Run: headless pygame with SDL's dummy video driver; simulated clock (each Clock.tick advances the game by its frame time, no real sleeping); random seed 0; keys injected as events and as key.get_pressed() state; no mouse input.
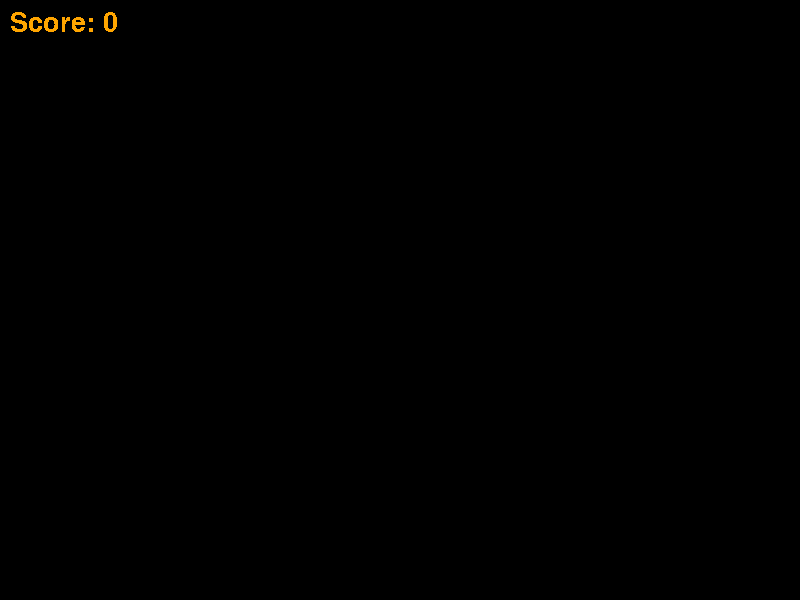
Frame 1 of 4 · flips 1–60 · no input
Frame 2 of 4 · flips 61–180 · tapped SPACE, RETURN · held RIGHT (→), D · screen unchanged from frame 1, image omitted
Frame 3 of 4 · flips 181–300 · held DOWN (↓), S · screen unchanged from frame 2, image omitted
Frame 4 of 4 · flips 301–420 · held LEFT (←), A, UP (↑), W · screen unchanged from frame 3, image omitted

The pygame program that drew these frames:

import pygame, sys, random

from pygame.constants import USEREVENT

pygame.init()

WIN_WIDTH = 800
WIN_HEIGHT = 600
WINDOW = pygame.display.set_mode((WIN_WIDTH, WIN_HEIGHT))
pygame.display.set_caption("Snake")
clock = pygame.time.Clock()
FPS = 60

# snake head and 3 body start elements
snake_head = pygame.Rect(300, 300, 20, 20)
snake_body_start_1 = pygame.Rect(320, 300, 20, 20)
snake_body_start_2 = pygame.Rect(340, 300, 20, 20)
snake_body_start_3 = pygame.Rect(360, 300, 20, 20)
snake_body = [snake_head, snake_body_start_1, snake_body_start_2, snake_body_start_3]

def draw_grid():
    for x_coord in range(20, WIN_WIDTH, 20):
        pygame.draw.line(WINDOW, "grey", (x_coord, 0), (x_coord, WIN_HEIGHT))
    for y_coord in range(20, WIN_HEIGHT, 20):
        pygame.draw.line(WINDOW, "grey", (0, y_coord), (WIN_WIDTH, y_coord))

def draw_snake():
    pygame.draw.rect(WINDOW, "darkgreen", snake_head)
    for element in snake_body:
        pygame.draw.rect(WINDOW, "green", element)

# boolean values to check for the snake not running into itself
can_move_left = True
can_move_right = True
can_move_up = True
can_move_down = True

def move_snake():
    global direction, can_move_left, can_move_right, can_move_up, can_move_down
    if direction == "left":
        new_snake_head = snake_body.pop()
        new_snake_head.x = snake_body[0].x - 20
        new_snake_head.y = snake_body[0].y
        snake_body.insert(0, new_snake_head)
        can_move_right = False
        can_move_down = True
        can_move_up = True
    if direction == "right":
        new_snake_head = snake_body.pop()
        new_snake_head.x = snake_body[0].x + 20
        new_snake_head.y = snake_body[0].y
        snake_body.insert(0, new_snake_head)
        can_move_left = False
        can_move_down = True
        can_move_up = True
    if direction == "up":
        new_snake_head = snake_body.pop()
        new_snake_head.x = snake_body[0].x
        new_snake_head.y = snake_body[0].y - 20
        snake_body.insert(0, new_snake_head)
        can_move_down = False
        can_move_left = True
        can_move_right = True
    if direction == "down":
        new_snake_head = snake_body.pop()
        new_snake_head.x = snake_body[0].x
        new_snake_head.y = snake_body[0].y + 20
        snake_body.insert(0, new_snake_head)
        can_move_up = False
        can_move_left = True
        can_move_right = True

# timer to auto move snake
MOVE_SNAKE = pygame.USEREVENT
pygame.time.set_timer(MOVE_SNAKE, 200)

def calculate_random_target():
    global target_rect
    random_x_coord = random.randrange(0, WIN_WIDTH, 20)
    random_y_coord = random.randrange(0, WIN_HEIGHT, 20)
    target_rect = pygame.Rect(random_x_coord, random_y_coord, 20, 20)

def draw_random_target():
    pygame.draw.rect(WINDOW, "red", target_rect)

def has_collided_with_target():
    if snake_body[0].colliderect(target_rect):
        return True
    return False

def has_collided_with_itself():
    for i in range(1, len(snake_body)):
        if snake_body[0].colliderect(snake_body[i]):
            return True
    return False

# when snake leaves the screen it reenters it from the other side
def reenter_if_out_of_window():
    for element in snake_body:
        if element.x < 0:
            element.x = WIN_WIDTH - 20
        if element.x >= WIN_WIDTH:
            element.x = 0
        if element.y < 0:
            element.y = WIN_HEIGHT - 20
        if element.y >= WIN_HEIGHT:
            element.y = 0

def add_to_snake():
    global i
    if direction == "left":
        new_element = pygame.Rect(snake_body[len(snake_body) - 1].x + i, snake_body[len(snake_body) - 1].y, 20, 20)
    if direction == "right":
        new_element = pygame.Rect(snake_body[len(snake_body) - 1].x - i, snake_body[len(snake_body) - 1].y, 20, 20)
    if direction == "up":
        new_element = pygame.Rect(snake_body[len(snake_body) - 1].x, snake_body[len(snake_body) - 1].y + i, 20, 20)
    if direction == "down":
        new_element = pygame.Rect(snake_body[len(snake_body) - 1].x, snake_body[len(snake_body) - 1].y - 20, 20, 20)
    snake_body.append(new_element)
    i += 20

# define fonts
score_font = pygame.font.SysFont(None, 40)
game_over_font = pygame.font.SysFont(None, 80)

def show_score():
    score_surface = score_font.render(f"Score: {points}", False, "orange")
    WINDOW.blit(score_surface, (10, 10))

def show_game_over():
    game_over_surface = game_over_font.render("Game Over", True, "red")
    game_over_rect = game_over_surface.get_rect()
    game_over_rect.center = (WIN_WIDTH / 2, WIN_HEIGHT / 2)
    WINDOW.blit(game_over_surface, game_over_rect)

points = 0
i = 20
direction = "left"
# start target
target_rect = pygame.Rect(random.randrange(0, WIN_WIDTH, 20), random.randrange(0, WIN_HEIGHT, 20), 20, 20)
game_over = False

running = True
while running:
    if game_over == True:
        pygame.time.delay(2000)
        running = False
    for event in pygame.event.get():
        if event.type == pygame.QUIT:
            running = False
            pygame.quit()
            sys.exit()
        if event.type == pygame.KEYDOWN:
            if event.key == pygame.K_UP and can_move_up:
                direction = "up"
            if event.key == pygame.K_DOWN and can_move_down:
                direction = "down"
            if event.key == pygame.K_LEFT and can_move_left:
                direction = "left"
            if event.key == pygame.K_RIGHT and can_move_right:
                direction = "right"
        if event.type == MOVE_SNAKE:
            move_snake()
            WINDOW.fill("black")
            draw_random_target()
            draw_snake()
            draw_grid()
            if has_collided_with_target():
                add_to_snake()
                calculate_random_target()
                points += 1
            reenter_if_out_of_window()
            if has_collided_with_itself():
                show_game_over()
                game_over = True

    show_score()
    clock.tick(FPS)
    pygame.display.update()
